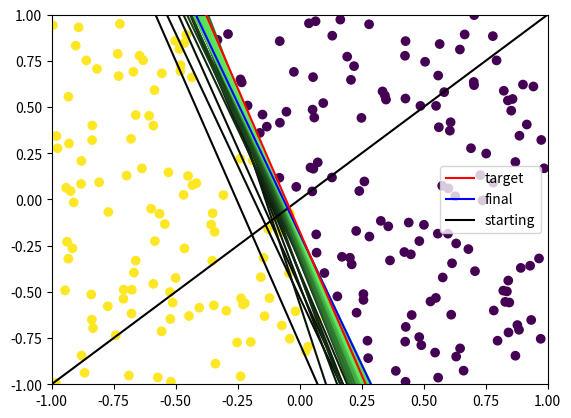

Reproduce this figure in Python.

# 11/01/23
# [redacted]

import numpy as np
import matplotlib.pyplot as plt

# Showcase the change in the line slope and intercept as the
# perceptron learning algorithm calculates the target function
# Each line is supposed to have a more or less distinct colour
# brightness from the previous one

def hexhex(num_iter):
    # Produce a reasonable hex code for each line step given
    # @returns the list of lines with the hex code cut into each list item
    target_r, target_g, target_b = 128, 255, 128

    r, g, b = 0, 0, 0
    r_increment = max(1, (target_r - r) // num_iter)
    g_increment = max(1, (target_g - g) // num_iter)
    b_increment = max(1, (target_b - b) // num_iter)

    hex_codes = []

    for step in range(num_iter):
        r = min(r + r_increment, target_r)
        g = min(g + g_increment, target_g)
        b = min(b + b_increment, target_b)

        hc = "#{:02X}{:02X}{:02X}".format(r, g, b)
        hex_codes.append(hc)
        #print(f"hexs: {hex_codes}")

    #print(f"hexs length: {len(hex_codes)}")

    return hex_codes


def pla(dataset_size):
    # Run the PLA for a random line and given dataset_size
    # of a bidimensional dataset
    # @return output from hexhex() function by providing line array

    f_x = np.array([-1.0, 1.0])
    f_m = np.random.uniform(-3.5, 3.5)
    f_b = np.random.uniform(-0.5, 0.5)
    f_y = f_m * f_x + f_b

    # dataset
    biDatasetD = np.random.uniform(-1.0, 1.0, (dataset_size, 2))
    biDatasetD = np.c_[np.ones(biDatasetD.shape[0]), biDatasetD]
    labels = np.sign(f_m * biDatasetD[:, 1] - biDatasetD[:, 2] + f_b)
    weights = np.zeros(2 + 1)

    # save each line iteration
    step_y = []

    num_iter = 0
    while True:
        num_iter += 1
        misclassified = 0
        for i, point in enumerate(biDatasetD):
            prediction = np.sign(np.dot(weights, point))
            if prediction != labels[i]:
                weights = weights + labels[i] * point
                misclassified += 1

        a_m = (-weights[1]) / weights[2]
        a_b = weights[0] / weights[2]
        step_y.append(a_m * f_x - a_b)

        if misclassified == 0:
            break

    pla_x = np.array([-1.0, 1.0])
    pla_m = (-weights[1]) / weights[2]
    pla_b = weights[0] / weights[2]
    pla_y = pla_m * pla_x - pla_b

    print(f"dataset size: {dataset_size}")
    print(f"iterations: {num_iter}")
    #print(f"steps length: {len(step_y)}")

    return step_y, hexhex(num_iter), pla_y, f_y, biDatasetD, labels, num_iter


def main():
    # random set seed for testing
    #np.random.seed(3)
    dataset_size = 250

    step_y, hex_codes, pla_y, f_y, biDatasetD, labels, num_iter = pla(dataset_size)

    # plotting
    plt.ylim(-1, 1)
    plt.xlim(-1, 1)

    plt.scatter(biDatasetD[:, 1], biDatasetD[:, 2], c=labels)

    pla_x = np.array([-1.0, 1.0])
    plt.plot(pla_x, f_y, label="target", c="red", zorder=99)
    plt.plot(pla_x, pla_y, label="final", c="blue", zorder=98)
    plt.plot(pla_x, pla_x, label="starting", c="black", zorder=97)
    plt.legend()

    for i in range(num_iter):
        plt.plot(pla_x, step_y[i], c=hex_codes[i])
        plt.pause(0.25)

    plt.show(block=True)


if __name__ == "__main__":
    main()